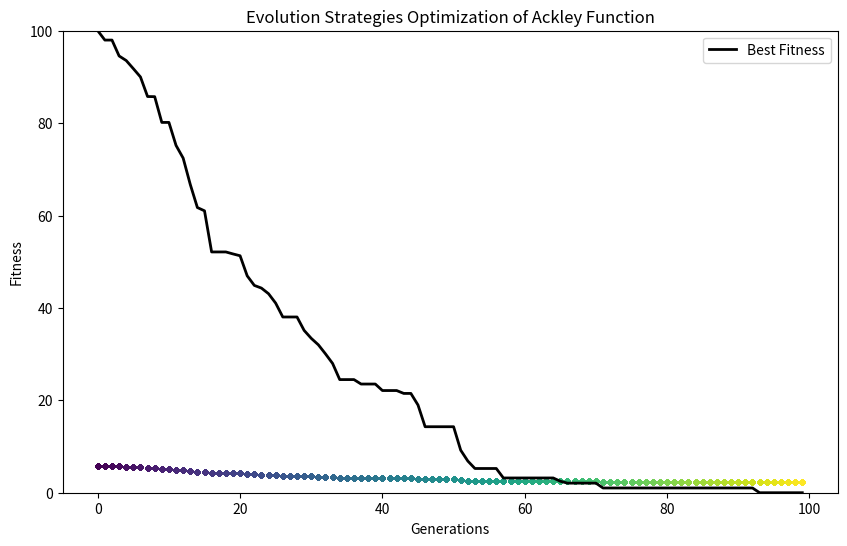

Python code for this plot:
import numpy as np
import matplotlib.pyplot as plt
import matplotlib.cm as cm
import logging

# Set up logging configuration
logging.basicConfig(level=logging.INFO, format='%(asctime)s - %(levelname)s - %(message)s')

# Ackley function definition
def ackley(x):
    part1 = -0.2 * np.sqrt(0.5 * np.sum(x ** 2))
    part2 = np.sum(np.cos(2 * np.pi * x)) / len(x)
    return -20 * np.exp(part1) - np.exp(part2) + 20 + np.e

# Mutation function
def mutate(x, sigma):
    return x + sigma * np.random.randn(*x.shape)

# Evolution Strategy for Ackley function
def evolve_es_ackley(population_size, generations, dimension):
    population = np.random.randn(population_size, dimension)
    sigma = np.random.rand(population_size, dimension) * 0.1
    best_fitness = []
    fitness_history = np.zeros(generations)  # Store the best fitness values for each generation

    for gen in range(generations):
        fitness = np.array([ackley(ind) for ind in population])
        best_fitness.append(fitness.min())
        fitness_history[gen] = fitness.min()  # Store the best fitness value for the current generation

        logging.info(f"Generation {gen + 1}: Best fitness = {fitness.min()}")
        logging.info(f"Fitness array shape: {fitness.shape}")
        logging.info(f"Population shape: {population.shape}")
        logging.info(f"Fitness history shape: {fitness_history.shape}")

        # Select the best individuals
        indices = np.argsort(fitness)[:population_size // 2]
        selected_population = population[indices]
        selected_sigma = sigma[indices]

        # Generate new offspring through mutation
        new_population = np.array([mutate(ind, s) for ind, s in zip(selected_population, selected_sigma)])
        new_sigma = selected_sigma * np.exp(np.random.randn(*selected_sigma.shape) * 0.1)

        # Combine parents and offspring
        population = np.vstack((selected_population, new_population))
        sigma = np.vstack((selected_sigma, new_sigma))

    best_individual = population[np.argmin([ackley(ind) for ind in population])]
    return best_individual, best_fitness, fitness_history

# Parameters
population_size = 100
generations = 100
dimension = 10

try:
    # Evolution process
    best_solution, best_fitness, fitness_history = evolve_es_ackley(population_size, generations, dimension)
    print(f"Best solution: x = {best_solution}, f(x) = {ackley(best_solution)}")

    # Normalize fitness values to spread them across the range 0-100
    normalized_fitness = (fitness_history - fitness_history.min()) / (fitness_history.max() - fitness_history.min()) * 100

    # Plotting fitness over generations with dynamic colors
    plt.figure(figsize=(10, 6))
    colors = cm.viridis(np.linspace(0, 1, generations))

    for gen in range(generations):
        plt.scatter([gen]*population_size, [fitness_history[gen]]*population_size, color=colors[gen], s=10, alpha=0.5)

    plt.plot((np.array(best_fitness) - np.min(best_fitness)) / (np.max(best_fitness) - np.min(best_fitness)) * 100, color='black', label='Best Fitness', linewidth=2)
    plt.xlabel('Generations')
    plt.ylabel('Fitness')
    plt.title('Evolution Strategies Optimization of Ackley Function')
    plt.legend()
    plt.ylim(0, 100)  # Adjust the y-axis limit to 0-100 for better visualization
    plt.show()

except ValueError as ve:
    logging.error(f"ValueError encountered: {ve}")
    logging.error("Unable to determine Axes to steal space for Colorbar. Check the arguments provided to the colorbar function.")
    raise
except Exception as e:
    logging.error(f"Unexpected error encountered: {e}")
    raise
